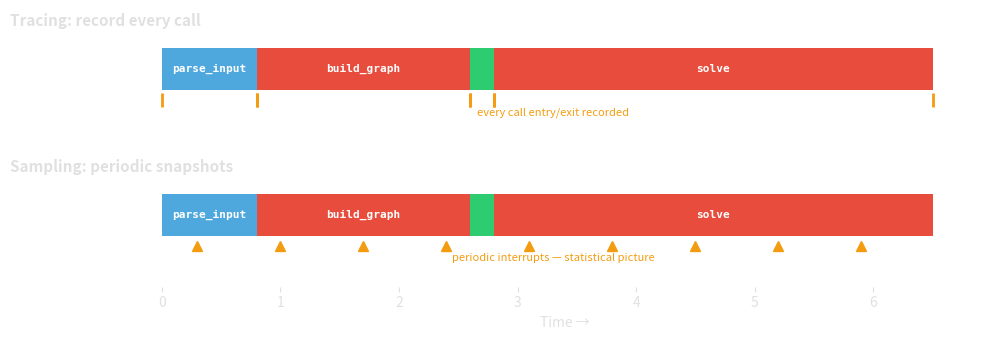

Generate this figure with matplotlib:
"""Generate tracing vs sampling diagram (tracing_vs_sampling.png).

Timeline showing function calls with tracing markers (every call) vs
sampling markers (periodic snapshots).
"""

import matplotlib.pyplot as plt
import matplotlib.patches as mpatches
import matplotlib
matplotlib.use("Agg")

BG = "none"
FG = "#e0e0e0"
COLORS = {"parse_input": "#4ea8de", "build_graph": "#e74c3c",
          "gap": "#2ecc71", "solve": "#e74c3c"}

plt.rcParams.update({
    "figure.facecolor": BG,
    "axes.facecolor": BG,
    "text.color": FG,
    "axes.labelcolor": FG,
    "xtick.color": FG,
    "ytick.color": FG,
})

fig, (ax1, ax2) = plt.subplots(2, 1, figsize=(10, 3.5), sharex=True)

# Function calls timeline
calls = [
    ("parse_input", 0.0, 0.8),
    ("build_graph", 0.8, 2.6),
    ("gap", 2.6, 2.8),
    ("solve", 2.8, 6.5),
]

bar_h = 0.5
y_bar = 0.3
marker_y = y_bar - bar_h / 2 - 0.12  # just below the bars
label_y = marker_y - 0.18             # text below markers

for ax in [ax1, ax2]:
    for name, start, end in calls:
        color = COLORS[name]
        ax.barh(y_bar, end - start, left=start, height=bar_h, color=color,
                edgecolor="none")
        if name != "gap":
            ax.text((start + end) / 2, y_bar, name.replace("_", "_"),
                    ha="center", va="center", fontsize=8, color="white",
                    fontfamily="monospace", fontweight="bold")
    for spine in ax.spines.values():
        spine.set_visible(False)
    ax.set_yticks([])
    ax.set_ylim(-0.55, 1.0)

# Tracing: markers at every call boundary
ax1.text(-0.15, 0.88, "Tracing: record every call", fontsize=11,
         fontweight="bold", color=FG, transform=ax1.transAxes)
trace_times = [0.0, 0.8, 0.8, 2.6, 2.6, 2.8, 2.8, 6.5]
for t in trace_times:
    ax1.plot(t, marker_y, marker="|", color="#f39c12", markersize=10, markeredgewidth=2)
ax1.text(3.3, label_y, "every call entry/exit recorded", fontsize=8,
         color="#f39c12", fontstyle="italic", ha="center")
ax1.tick_params(axis="x", which="both", length=0, labelbottom=False)

# Sampling: periodic markers (triangles pointing up into bars)
ax2.text(-0.15, 0.88, "Sampling: periodic snapshots", fontsize=11,
         fontweight="bold", color=FG, transform=ax2.transAxes)
import numpy as np
sample_times = np.arange(0.3, 6.5, 0.7)
for t in sample_times:
    ax2.plot(t, marker_y, marker="^", color="#f39c12", markersize=7)
ax2.text(3.3, label_y, "periodic interrupts — statistical picture", fontsize=8,
         color="#f39c12", fontstyle="italic", ha="center")

ax2.set_xlabel("Time →")
ax2.set_xticks(range(7))
ax2.set_xlim(-0.2, 7)

plt.tight_layout()
plt.savefig("tracing_vs_sampling.png", dpi=200, bbox_inches="tight",
            transparent=True, edgecolor="none")
print("Saved tracing_vs_sampling.png")
